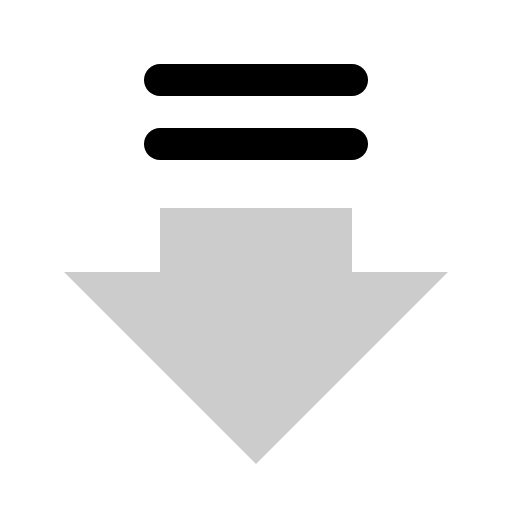
t = 0.00 s
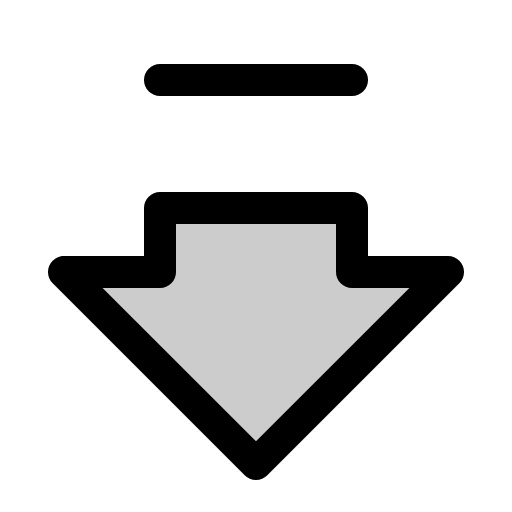
t = 0.60 s
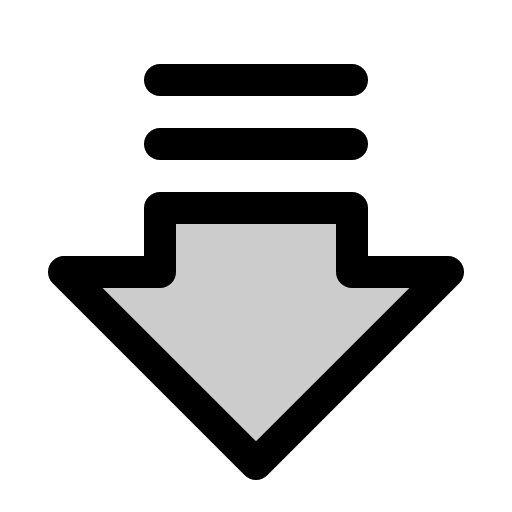
t = 0.98 s
t = 1.35 s: frame unchanged from t = 0.98 s, image omitted
t = 1.73 s: frame unchanged from t = 0.98 s, image omitted

The animated SVG that drew these frames (rendered in a browser with its animation timeline set to each time). Animation: 1 CSS @keyframes rule; one cycle of 2.10 s, repeats indefinitely.

<svg xmlns="http://www.w3.org/2000/svg" viewBox="0 0 256 256">
  <style>
    .draw-line {
      stroke-dasharray: 2000;
      stroke-dashoffset: 0;
    }
    svg:hover .draw-line {
      animation: phosphor-draw-in 1.5s ease-in-out infinite alternate;
    }
    @keyframes phosphor-draw-in {
      0%   { stroke-dashoffset: 2000; }
      100% { stroke-dashoffset: 0; }
    }
  </style><rect width="256" height="256" fill="none"/><polygon points="32 136 128 232 224 136 176 136 176 104 80 104 80 136 32 136" opacity="0.2"/><polygon points="32 136 128 232 224 136 176 136 176 104 80 104 80 136 32 136" fill="none" stroke="currentColor" stroke-linecap="round" stroke-linejoin="round" stroke-width="16" class="draw-line" pathLength="1" style="animation-delay: 0s"/><line x1="176" y1="40" x2="80" y2="40" fill="none" stroke="currentColor" stroke-linecap="round" stroke-linejoin="round" stroke-width="16" class="draw-line" pathLength="1" style="animation-delay: 0.3s"/><line x1="176" y1="72" x2="80" y2="72" fill="none" stroke="currentColor" stroke-linecap="round" stroke-linejoin="round" stroke-width="16" class="draw-line" pathLength="1" style="animation-delay: 0.6s"/></svg>
